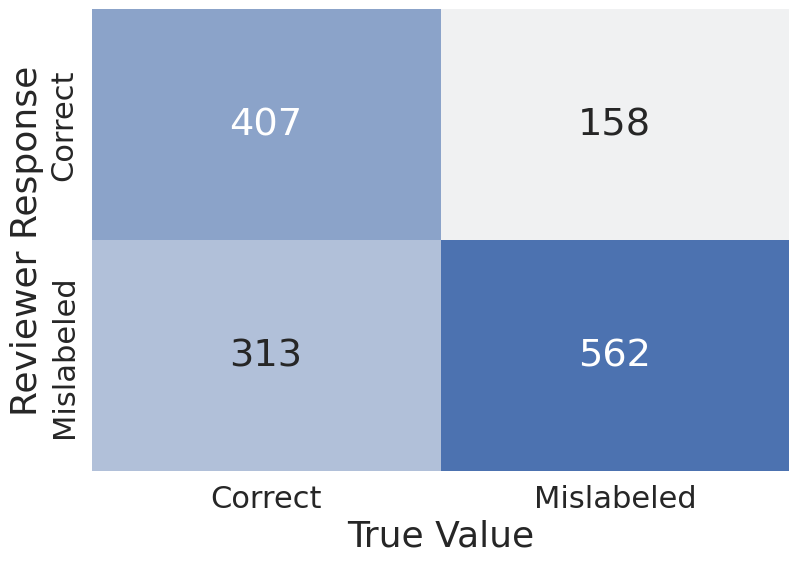

Here is the Python script that generated this plot: (Note: this script raises an exception after producing the figure.)
#Author: Gentry Atkinson
# [redacted]
#Data: 02 January, 2021
#Produce several confusion matrix based on the TSAR test results
#Hurray! First code file of the new year

import matplotlib.pyplot as plt
import seaborn

#credit to https://onestopdataanalysis.com/confusion-matrix-python/ for a handy func
def plot_confusion_matrix(data, labels, output_filename):
    """Plot confusion matrix using heatmap.

    Args:
        data (list of list): List of lists with confusion matrix data.
        labels (list): Labels which will be plotted across x and y axis.
        output_filename (str): Path to output file.

    """
    seaborn.set(color_codes=True)
    plt.figure(1, figsize=(9, 6))

    plt.rc('font', size=32)
    plt.rcParams["axes.labelsize"] = 26

    plt.title("")

    seaborn.set(font_scale=2.3)
    cm = seaborn.color_palette("light:b", as_cmap=True)
    #ax = seaborn.heatmap(data, annot=True, cmap="YlGnBu", cbar=False, fmt='g')
    ax = seaborn.heatmap(data, annot=True, cmap=cm, cbar=False, fmt='g')

    ax.set_xticklabels(labels, fontsize=22)
    ax.set_yticklabels(labels, fontsize=22)

    ax.set(ylabel="Reviewer Response", xlabel="True Value")

    #plt.legend()

    plt.savefig(output_filename, bbox_inches='tight', dpi=300)
    plt.close()

if __name__ == "__main__":
    test = [[1., 2.], [3., 4.]]
    total_ind_responses = [[407, 158], [313, 562]]
    total_vote__responses = [[30,5],[18,43]]
    deep_ind_responses = [[286, 105],[194,375]]
    deep_vote_responses =[[23, 3], [9,29]]
    sup_ind_responses = [[160, 50], [80,190]]
    sup_vote_responses = [[14, 1], [2, 15]]
    unsup_ind_responses = [[126, 55], [114, 185]]
    unsup_vote_responses = [[9,2], [7, 14]]

    labels = ["Correct", "Mislabeled"]
    plot_confusion_matrix(total_ind_responses, labels, "imgs/matrixes/total_ind_matrix.pdf")
    plot_confusion_matrix(total_vote__responses, labels, "imgs/matrixes/total_vote_matrix.pdf")
    plot_confusion_matrix(deep_ind_responses, labels, "imgs/matrixes/deep_ind_matrix.pdf")
    plot_confusion_matrix(deep_vote_responses, labels, "imgs/matrixes/deep_vote_matrix.pdf")
    plot_confusion_matrix(sup_ind_responses, labels, "imgs/matrixes/sup_ind_matrix.pdf")
    plot_confusion_matrix(sup_vote_responses, labels, "imgs/matrixes/sup_vote_matrix.pdf")
    plot_confusion_matrix(unsup_ind_responses, labels, "imgs/matrixes/unsup_ind_matrix.pdf")
    plot_confusion_matrix(unsup_vote_responses, labels, "imgs/matrixes/unsup_vote_matrix.pdf")
